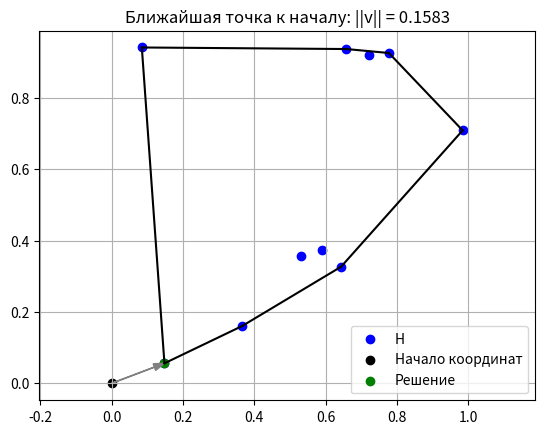

Source code (Python):
import numpy as np
import matplotlib.pyplot as plt
from scipy.optimize import minimize
from scipy.spatial import ConvexHull

# Множество точек H
H = np.random.rand(10, 2)
m, n = H.shape

# Целевая функция: ||H.T @ p||^2 = (H.T @ p)^T (H.T @ p)
def objective(p):
    v = H.T @ p
    return np.dot(v, v)

# Ограничения:
constraints = [
    {'type': 'eq', 'fun': lambda p: np.sum(p) - 1}  # сумма весов = 1
]
bounds = [(0, 1) for _ in range(m)]  # веса >= 0

# Начальное приближение — равномерное
p0 = np.ones(m) / m

# Решение задачи
result = minimize(objective, p0, method='SLSQP', bounds=bounds, constraints=constraints)

# Итоговая точка
p_opt = result.x
v_opt = H.T @ p_opt

# Визуализация
plt.scatter(H[:, 0], H[:, 1], color='blue', label='H')
plt.scatter(0, 0, color='black', label='Начало координат')
plt.scatter(v_opt[0], v_opt[1], color='green', label='Решение')

# Выпуклая оболочка
hull = ConvexHull(H)
for simplex in hull.simplices:
    plt.plot(H[simplex, 0], H[simplex, 1], 'k-')

# Вектор к решению
plt.arrow(0, 0, v_opt[0], v_opt[1], head_width=0.02, color='gray', length_includes_head=True)

plt.title(f"Ближайшая точка к началу: ||v|| = {np.linalg.norm(v_opt):.4f}")
plt.axis('equal')
plt.grid(True)
plt.legend()
plt.show()
